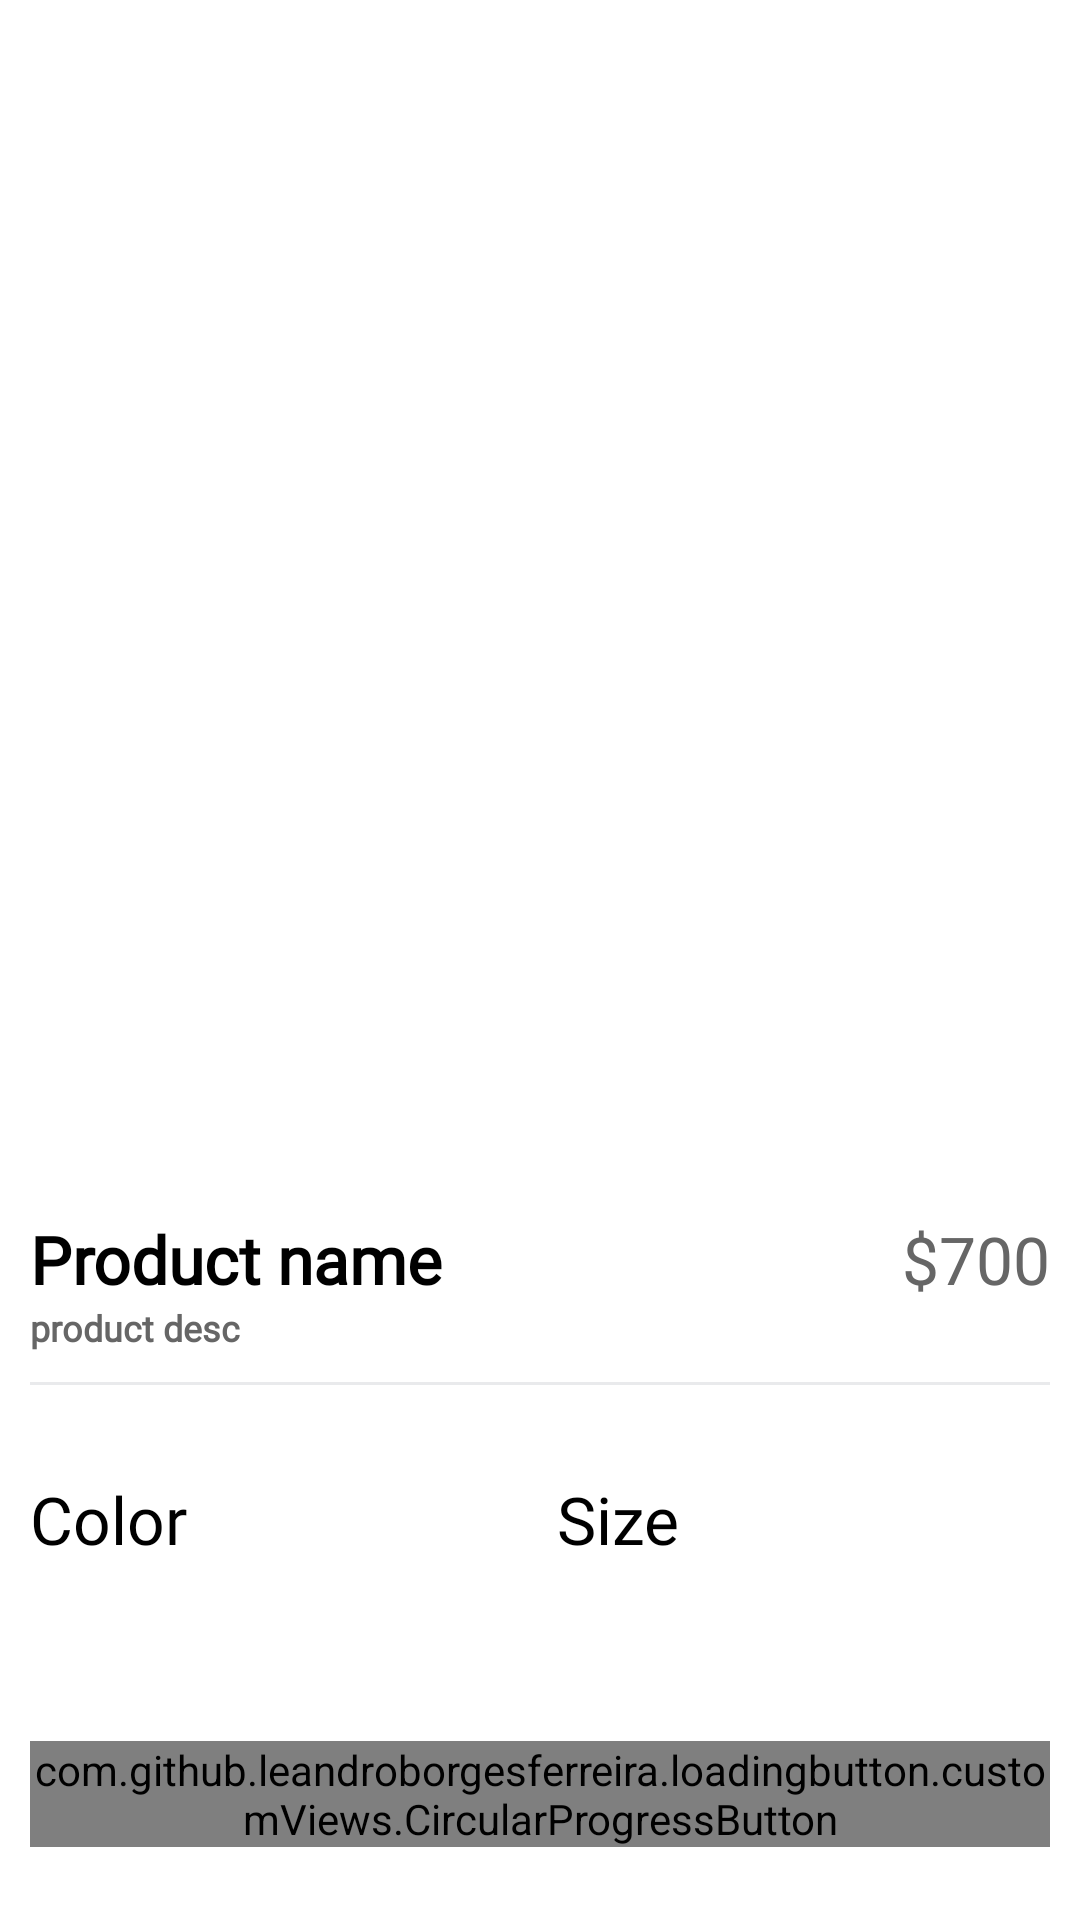

The Android layout XML behind this screen, and the referenced resources:
<!-- AndroidManifest.xml: application theme Theme.KelineYt -->
<!-- res/layout/fragment_product_details.xml -->
<?xml version="1.0" encoding="utf-8"?>
<androidx.core.widget.NestedScrollView xmlns:android="http://schemas.android.com/apk/res/android"
    android:layout_width="match_parent"
    android:layout_height="match_parent"
    xmlns:app="http://schemas.android.com/apk/res-auto"
    android:fillViewport="true">

    <androidx.constraintlayout.widget.ConstraintLayout
        android:layout_width="match_parent"
        android:layout_height="match_parent">

        <androidx.cardview.widget.CardView
            android:id="@+id/cardProductsImages"
            android:layout_width="0dp"
            android:layout_height="350dp"
            android:layout_marginStart="10dp"
            android:layout_marginTop="20dp"
            android:layout_marginEnd="10dp"
            app:cardCornerRadius="15dp"
            app:cardElevation="0dp"
            app:layout_constraintEnd_toEndOf="parent"
            app:layout_constraintStart_toStartOf="parent"
            app:layout_constraintTop_toTopOf="parent">


            <androidx.viewpager2.widget.ViewPager2
                android:id="@+id/viewPagerProductsImages"
                android:layout_width="match_parent"
                android:layout_height="match_parent" />

            <ImageView
                android:id="@+id/imgClose"
                android:layout_width="40dp"
                android:layout_height="40dp"
                android:padding="5dp"
                android:src="@drawable/ic_close"
                app:tint="@color/g_black" />

        </androidx.cardview.widget.CardView>

        <LinearLayout
            android:id="@+id/linearLayout"
            android:layout_width="0dp"
            android:layout_height="wrap_content"
            android:layout_marginTop="35dp"
            android:orientation="horizontal"
            app:layout_constraintEnd_toEndOf="@id/cardProductsImages"
            app:layout_constraintStart_toStartOf="@id/cardProductsImages"
            app:layout_constraintTop_toBottomOf="@id/cardProductsImages">

            <TextView
                android:id="@+id/tvProductName"
                style="@style/h3"
                android:layout_width="wrap_content"
                android:layout_height="wrap_content"
                android:layout_weight="1"
                android:text="Product name"
                android:textStyle="bold" />

            <TextView
                android:id="@+id/tvProductPrice"
                style="@style/h3"
                android:layout_width="wrap_content"
                android:layout_height="wrap_content"
                android:text="$700"
                android:textColor="@color/g_gray700" />

        </LinearLayout>

        <TextView
            android:id="@+id/tvProductDesc"
            style="@style/h3"
            android:layout_width="wrap_content"
            android:layout_height="wrap_content"
            android:text="product desc"
            android:textColor="@color/g_gray700"
            android:textSize="12sp"
            android:textStyle="bold"
            app:layout_constraintStart_toStartOf="@+id/linearLayout"
            app:layout_constraintTop_toBottomOf="@+id/linearLayout" />

        <View
            android:id="@+id/lineBetween"
            android:layout_width="0dp"
            android:layout_height="1dp"
            android:layout_marginTop="10dp"
            android:background="@color/g_line"
            app:layout_constraintEnd_toEndOf="@id/linearLayout"
            app:layout_constraintStart_toStartOf="@+id/linearLayout"
            app:layout_constraintTop_toBottomOf="@id/tvProductDesc" />

        <LinearLayout
            android:id="@+id/linearProducts"
            android:layout_width="0dp"
            android:layout_height="wrap_content"
            android:layout_marginTop="30dp"
            android:orientation="horizontal"
            app:layout_constraintEnd_toEndOf="@+id/lineBetween"
            app:layout_constraintStart_toStartOf="@id/lineBetween"
            app:layout_constraintTop_toBottomOf="@id/lineBetween">


            <LinearLayout
                android:layout_width="wrap_content"
                android:layout_height="wrap_content"
                android:layout_weight="1"
                android:orientation="vertical">

                <TextView
                    android:id="@+id/productColors"
                    style="@style/h3"
                    android:layout_width="wrap_content"
                    android:layout_height="wrap_content"
                    android:text="Color"
                    android:textColor="@color/black" />

                <androidx.recyclerview.widget.RecyclerView
                    android:id="@+id/rvColors"
                    android:layout_width="wrap_content"
                    android:layout_height="wrap_content" />

            </LinearLayout>


            <LinearLayout
                android:layout_width="wrap_content"
                android:layout_height="wrap_content"
                android:layout_weight="1"
                android:orientation="vertical">

                <TextView
                    android:id="@+id/tvProductsSize"
                    style="@style/h3"
                    android:layout_width="wrap_content"
                    android:layout_height="wrap_content"
                    android:text="Size"
                    android:textColor="@color/black" />

                <androidx.recyclerview.widget.RecyclerView
                    android:id="@+id/rvSizes"
                    android:layout_width="wrap_content"
                    android:layout_height="wrap_content" />

            </LinearLayout>


        </LinearLayout>

        <com.github.leandroborgesferreira.loadingbutton.customViews.CircularProgressButton
            android:id="@+id/buttonAddToCard"
            style="@style/blueButtonStyle"
            android:layout_width="0dp"
            android:layout_height="wrap_content"
            android:layout_marginTop="45dp"
            android:layout_marginBottom="10dp"
            android:text="Add to cart"
            app:layout_constraintBottom_toBottomOf="parent"
            app:layout_constraintEnd_toEndOf="@id/linearProducts"
            app:layout_constraintStart_toStartOf="@id/linearProducts"
            app:layout_constraintTop_toBottomOf="@id/linearProducts"
            app:spinning_bar_color="@color/white" />

    </androidx.constraintlayout.widget.ConstraintLayout>

</androidx.core.widget.NestedScrollView>
<!-- resources referenced by this layout -->
<resources>
  <color name="black">#FF000000</color>
  <color name="g_black">#171717</color>
  <color name="g_gray700">#666666</color>
  <color name="g_line">#E9EAEC</color>
  <color name="white">#FFFFFFFF</color>
  <style name="blueButtonStyle">
          <item name="android:background">@drawable/blue_background</item>
          <item name="android:fontFamily">@font/poppins_thin</item>
          <item name="android:textColor">@color/white</item>
          <item name="android:textSize">@dimen/h2TextSize</item>
          <item name="android:textAllCaps">false</item>
      </style>
  <style name="h3">
          <item name="android:fontFamily">@font/poppins_light</item>
          <item name="android:textColor">@color/black</item>
          <item name="android:textSize">@dimen/h3TextSize</item>
      </style>
  <style name="Theme.KelineYt" parent="Theme.MaterialComponents.Light.NoActionBar">
          
          <item name="colorPrimary">@color/purple_500</item>
          <item name="colorPrimaryVariant">@color/purple_700</item>
          <item name="colorOnPrimary">@color/white</item>
          
          <item name="colorSecondary">@color/teal_200</item>
          <item name="colorSecondaryVariant">@color/teal_700</item>
          <item name="colorOnSecondary">@color/black</item>
          
          <item name="android:statusBarColor" tools:targetApi="l">?attr/colorPrimaryVariant</item>
          
          
          
      </style>
  <dimen name="h2TextSize">17sp</dimen>
  <dimen name="h3TextSize">22sp</dimen>
  <color name="purple_500">#FF6200EE</color>
  <color name="purple_700">#FFFFFF</color>
  <color name="teal_200">#FF03DAC5</color>
  <color name="teal_700">#FF018786</color>
</resources>
